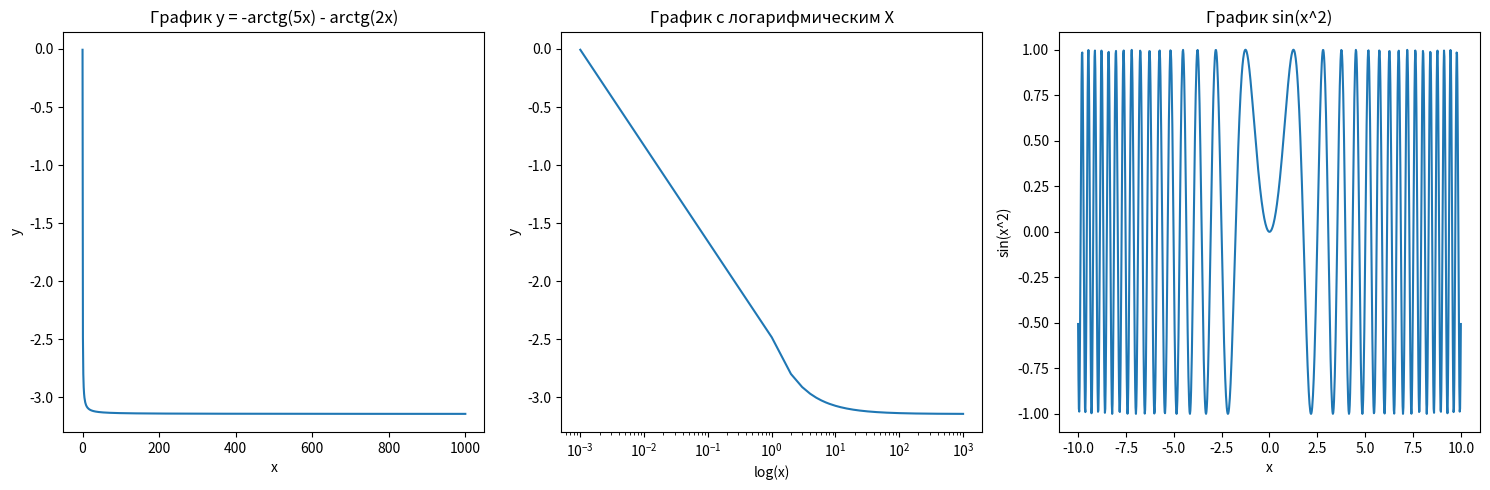

Write Python code to recreate this figure.
import numpy as np
import matplotlib.pyplot as plt

# Задаем диапазон для первой функции
x1 = np.linspace(1e-3, 1e3, 1000)
y1 = -np.arctan(5*x1) - np.arctan(2*x1)

# Задаем диапазон для третьей функции
x2 = np.linspace(-10, 10, 1000)
y2 = np.sin(x2**2)

# Создание подокон с тремя графиками
fig, axs = plt.subplots(1, 3, figsize=(15, 5))

# 1-е подокно: обычный график функции
axs[0].plot(x1, y1)
axs[0].set_title('График y = -arctg(5x) - arctg(2x)')
axs[0].set_xlabel('x')
axs[0].set_ylabel('y')

# 2-е подокно: линейный масштаб Y, логарифмический X
axs[1].plot(x1, y1)
axs[1].set_xscale('log')
axs[1].set_title('График с логарифмическим X')
axs[1].set_xlabel('log(x)')
axs[1].set_ylabel('y')

# 3-е подокно: график sin(x^2)
axs[2].plot(x2, y2)
axs[2].set_title('График sin(x^2)')
axs[2].set_xlabel('x')
axs[2].set_ylabel('sin(x^2)')

# Отображение графиков
plt.tight_layout()
plt.show()
